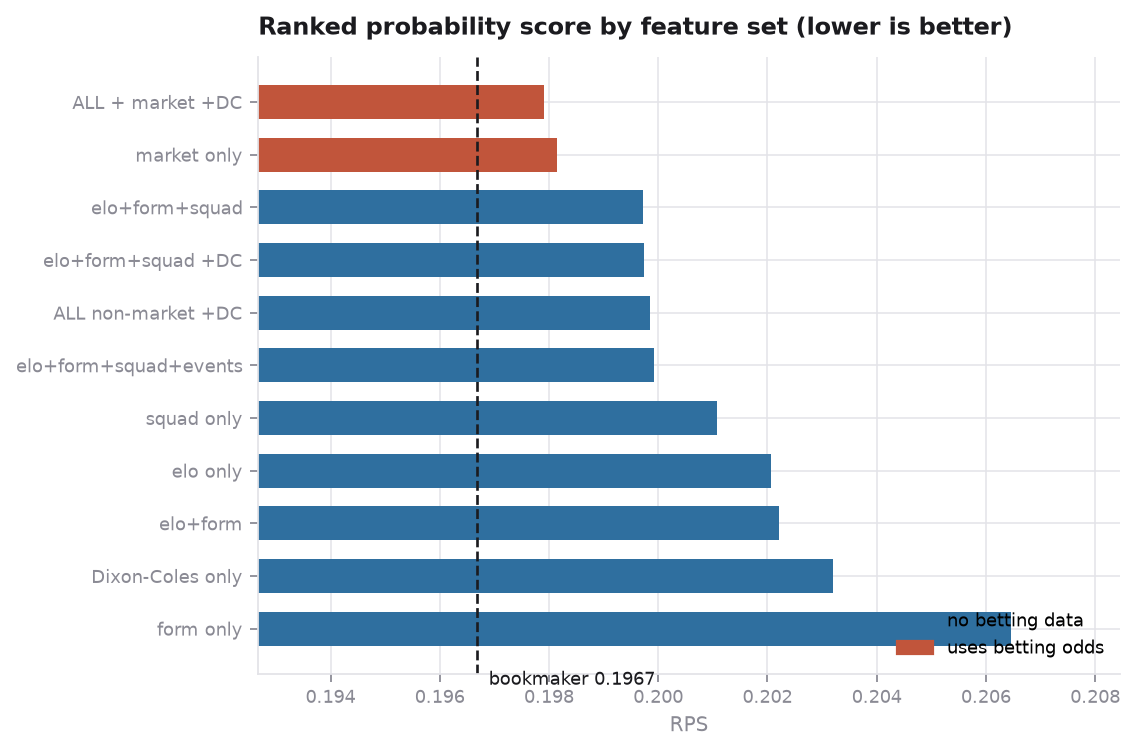

The table this chart was drawn from, first rows:
config, n, rps, log_loss, acc, ece, skill_vs_prior, skill_vs_market, secs
elo only, 16888, 0.2021, 0.9915, 0.5173, 0.008057, 0.1024, -0.02741, 4
form only, 16888, 0.2065, 1.005, 0.5025, 0.006597, 0.08443, -0.04971, 7
squad only, 16888, 0.2011, 0.9893, 0.5228, 0.0104, 0.1065, -0.0224, 6
Dixon-Coles only, 16888, 0.2032, 0.996, 0.5152, 0.007575, 0.09746, -0.03312, 4
elo+form, 16888, 0.2022, 0.9919, 0.5165, 0.009649, 0.1016, -0.02811, 7
elo+form+squad, 16888, 0.1997, 0.9846, 0.5229, 0.01065, 0.1122, -0.01548, 8
elo+form+squad+events, 16888, 0.1999, 0.9859, 0.5239, 0.01213, 0.1115, -0.01652, 9
elo+form+squad +DC, 16888, 0.1997, 0.9844, 0.5223, 0.01103, 0.1123, -0.01555, 8
ALL non-market +DC, 16888, 0.1998, 0.9853, 0.5239, 0.01005, 0.112, -0.01611, 9
market only, 16888, 0.1981, 0.9792, 0.5266, 0.005048, 0.1117, -0.007461, 4
ALL + market +DC, 16888, 0.1979, 0.9791, 0.526, 0.009931, 0.1191, -0.006244, 9
